Labelled photos from "img", an image-classification folder in XxidroxX/Covid19-Diagnosis-from-recorded-coughts. The possible labels are: neg, pos.

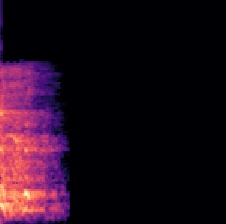
Label: neg

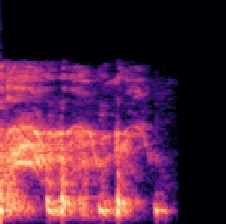
Label: pos

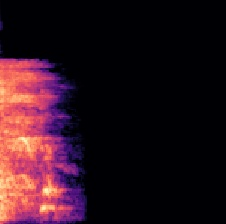
Label: neg

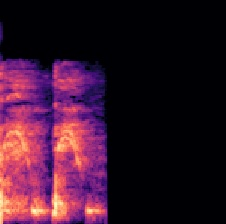
Label: pos

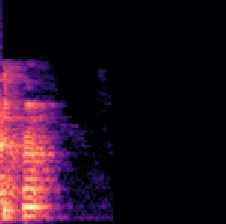
Label: neg

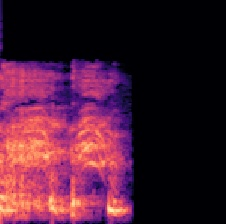
Label: pos
